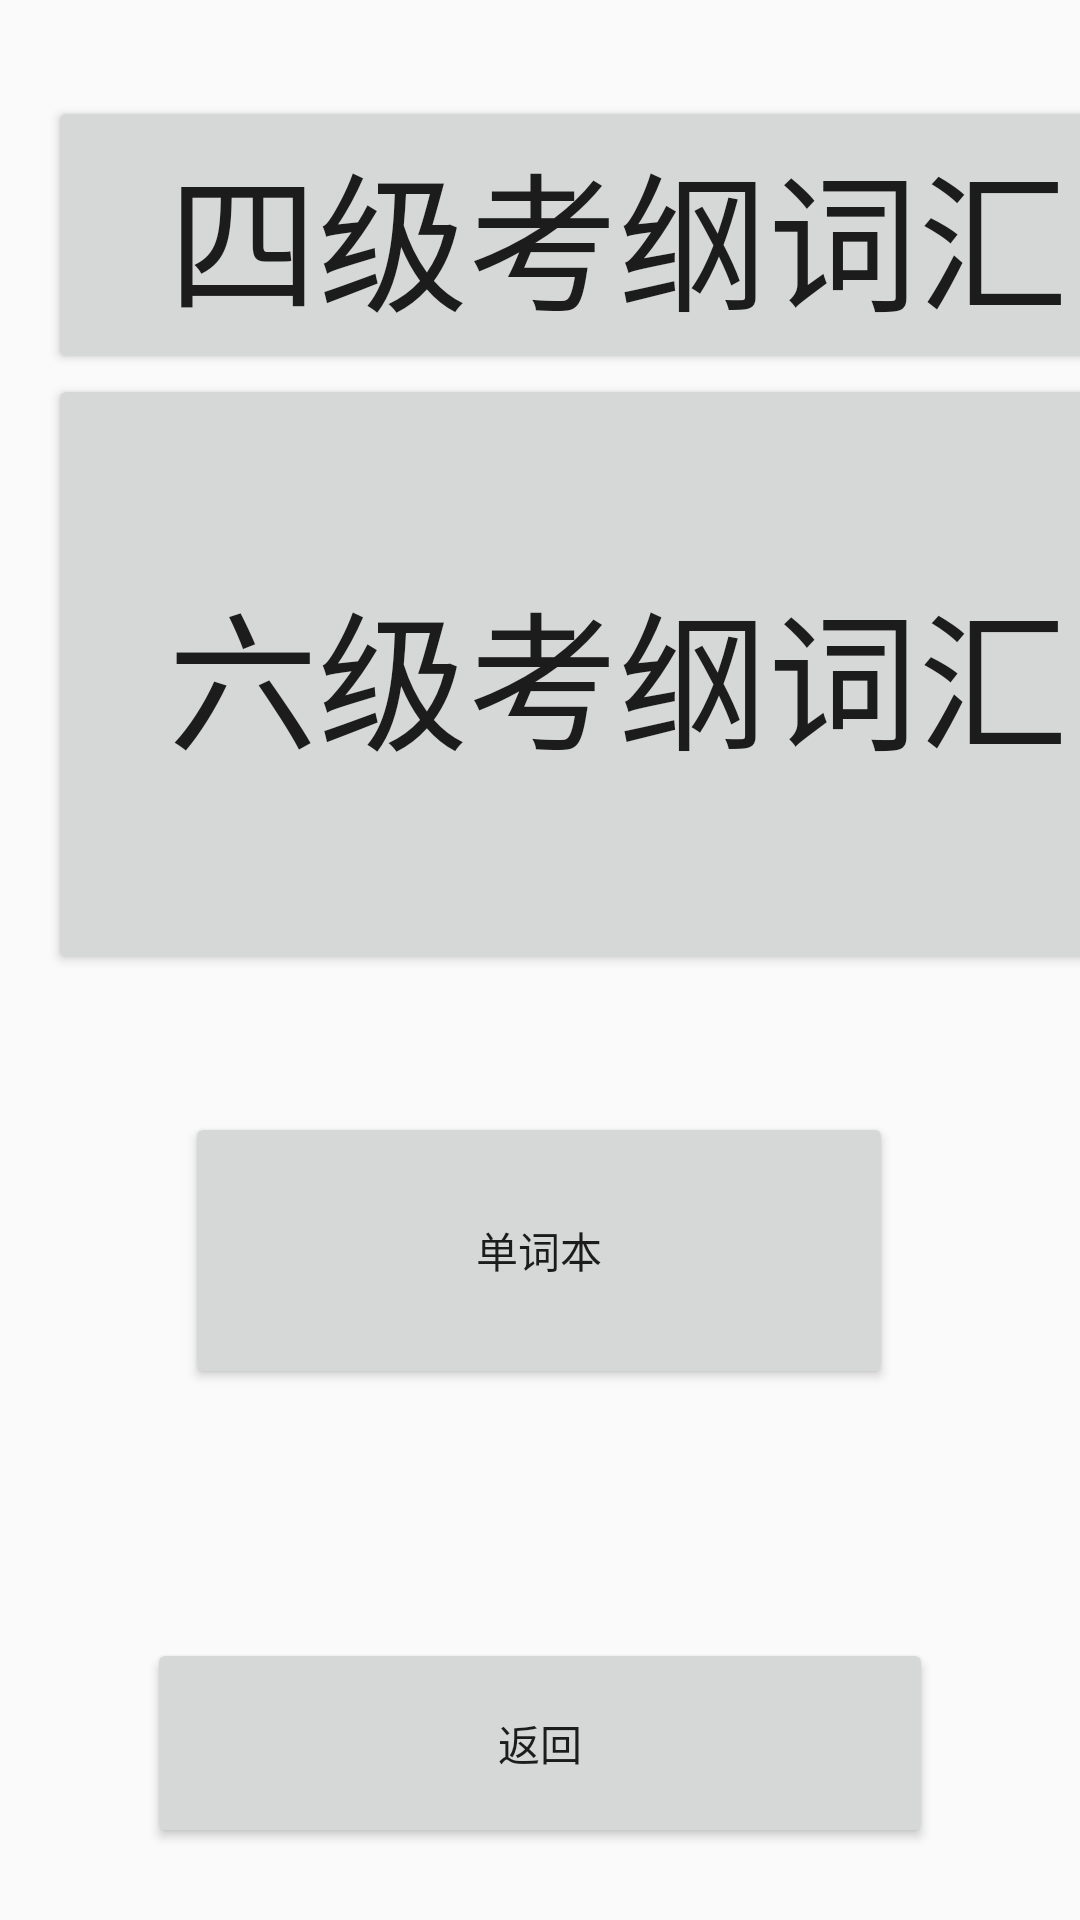

Write the Android layout XML for this screen, with the resource values it uses.
<!-- AndroidManifest.xml: application theme Theme.Internet_competition -->
<!-- res/layout/activity_learningmain.xml -->
<?xml version="1.0" encoding="utf-8"?>
<androidx.constraintlayout.widget.ConstraintLayout xmlns:android="http://schemas.android.com/apk/res/android"
    xmlns:app="http://schemas.android.com/apk/res-auto"
    xmlns:tools="http://schemas.android.com/tools"
    android:layout_width="match_parent"
    android:layout_height="match_parent">

    <Button
        android:id="@+id/cancel"
        android:layout_width="262dp"
        android:layout_height="70dp"
        android:layout_marginStart="70dp"
        android:layout_marginEnd="70dp"
        android:layout_marginBottom="24dp"
        android:text="返回"
        app:layout_constraintBottom_toBottomOf="parent"
        app:layout_constraintEnd_toEndOf="parent"
        app:layout_constraintStart_toStartOf="parent" />

    <Button
        android:id="@+id/btncet4"
        android:layout_width="380dp"
        android:layout_height="0dp"
        android:layout_marginStart="16dp"
        android:layout_marginTop="32dp"
        android:layout_marginEnd="16dp"
        android:layout_marginBottom="246dp"
        android:text="四级考纲词汇"
        android:textSize="50dp"
        app:layout_constraintBottom_toTopOf="@+id/btnword"
        app:layout_constraintEnd_toEndOf="parent"
        app:layout_constraintHorizontal_bias="0.0"
        app:layout_constraintStart_toStartOf="parent"
        app:layout_constraintTop_toTopOf="parent" />

    <Button
        android:id="@+id/btncet6"
        android:layout_width="380dp"
        android:layout_height="200dp"
        android:layout_marginStart="16dp"
        android:layout_marginEnd="16dp"
        android:text="六级考纲词汇"
        android:textSize="50dp"
        app:layout_constraintEnd_toEndOf="parent"
        app:layout_constraintHorizontal_bias="0.0"
        app:layout_constraintStart_toStartOf="parent"
        app:layout_constraintTop_toBottomOf="@+id/btncet4" />

    <Button
        android:id="@+id/btnword"
        android:layout_width="236dp"
        android:layout_height="0dp"
        android:layout_marginBottom="177dp"
        android:text="单词本"
        app:layout_constraintBottom_toBottomOf="parent"
        app:layout_constraintEnd_toEndOf="parent"
        app:layout_constraintHorizontal_bias="0.497"
        app:layout_constraintStart_toStartOf="parent"
        app:layout_constraintTop_toBottomOf="@+id/btncet4" />


</androidx.constraintlayout.widget.ConstraintLayout>
<!-- resources referenced by this layout -->
<resources>
  <style name="Theme.Internet_competition" parent="Theme.MaterialComponents.DayNight.DarkActionBar.Bridge">
          
          <item name="colorPrimary">@color/purple_500</item>
          <item name="colorPrimaryVariant">@color/purple_700</item>
          <item name="colorOnPrimary">@color/white</item>
          
          <item name="colorSecondary">@color/teal_200</item>
          <item name="colorSecondaryVariant">@color/teal_700</item>
          <item name="colorOnSecondary">@color/black</item>
          
          <item name="android:statusBarColor" tools:targetApi="l">?attr/colorPrimaryVariant</item>
          
      </style>
  <color name="purple_500">#FF6200EE</color>
  <color name="purple_700">#FF3700B3</color>
  <color name="white">#FFFFFFFF</color>
  <color name="teal_200">#FF03DAC5</color>
  <color name="teal_700">#FF018786</color>
  <color name="black">#FF000000</color>
</resources>
